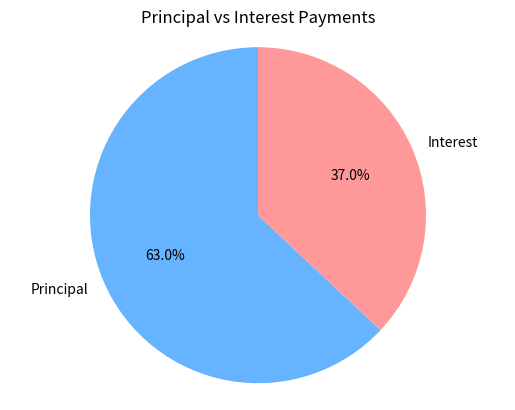
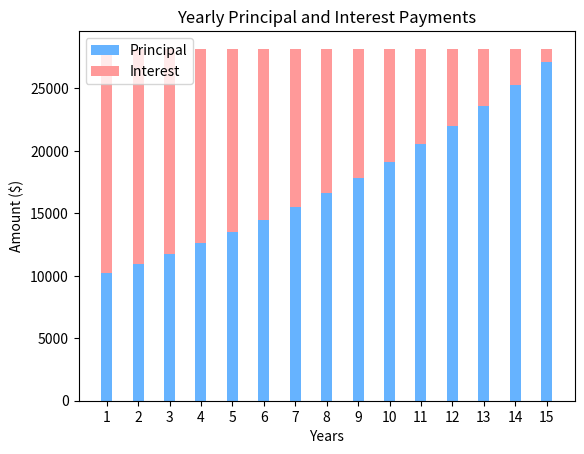

These charts were generated, in order, by the following Python code:
import matplotlib.pyplot as plt

# Define loan parameters
loan_amount = 275000
down_payment = 0.05*loan_amount
loan_term = 15 # in years
interest_rate = 0.07 # Interest Rate

# Calculate monthly payment
num_payments = loan_term * 12
principal = loan_amount - down_payment
monthly_rate = interest_rate / 12
monthly_payment = (monthly_rate * principal) / (1 - (1 + monthly_rate) ** (-num_payments))

# Generate amortization schedule
balance = principal
payments = []
for i in range(num_payments):
    interest_payment = balance * monthly_rate
    principal_payment = monthly_payment - interest_payment
    balance = balance - principal_payment
    payments.append((i+1, principal_payment, interest_payment, balance))

# Print amortization schedule
int_total = 0
for payment in payments:
    # print("{}\t${:,.2f}\t${:,.2f}\t${:,.2f}".format(payment[0], payment[1], payment[2], payment[3]))
    int_total = payment[2] + int_total


print("Monthly payment: ${:,.2f}".format(monthly_payment))
print("Total Intrest: ${:,.2f}".format(int_total))
print("Total Payment: ${:,.2f}".format(int_total+loan_amount))


# Plot pie chart
plt.figure(1)
labels = ['Principal', 'Interest']
sizes = [loan_amount, int_total]
colors = ['#66b3ff', '#ff9999']
plt.pie(sizes, labels=labels, colors=colors, autopct='%1.1f%%', startangle=90)
plt.axis('equal')
plt.title("Principal vs Interest Payments")
plt.savefig('pie_chart.png')

# Plot bar chart
plt.figure(2)
years = list(range(1, loan_term + 1))
principal_yearly = [sum(payment[1] for payment in payments[i*12:(i+1)*12]) for i in range(loan_term)]
interest_yearly = [sum(payment[2] for payment in payments[i*12:(i+1)*12]) for i in range(loan_term)]

bar_width = 0.35
ind = years

p1 = plt.bar(ind, principal_yearly, bar_width, color='#66b3ff', label='Principal')
p2 = plt.bar(ind, interest_yearly, bar_width, color='#ff9999', label='Interest', bottom=principal_yearly)

plt.ylabel('Amount ($)')
plt.xlabel('Years')
plt.title('Yearly Principal and Interest Payments')
plt.xticks(ind)
plt.legend((p1[0], p2[0]), ('Principal', 'Interest'))
plt.savefig('bar_chart.png')

# Show plots
plt.show()


